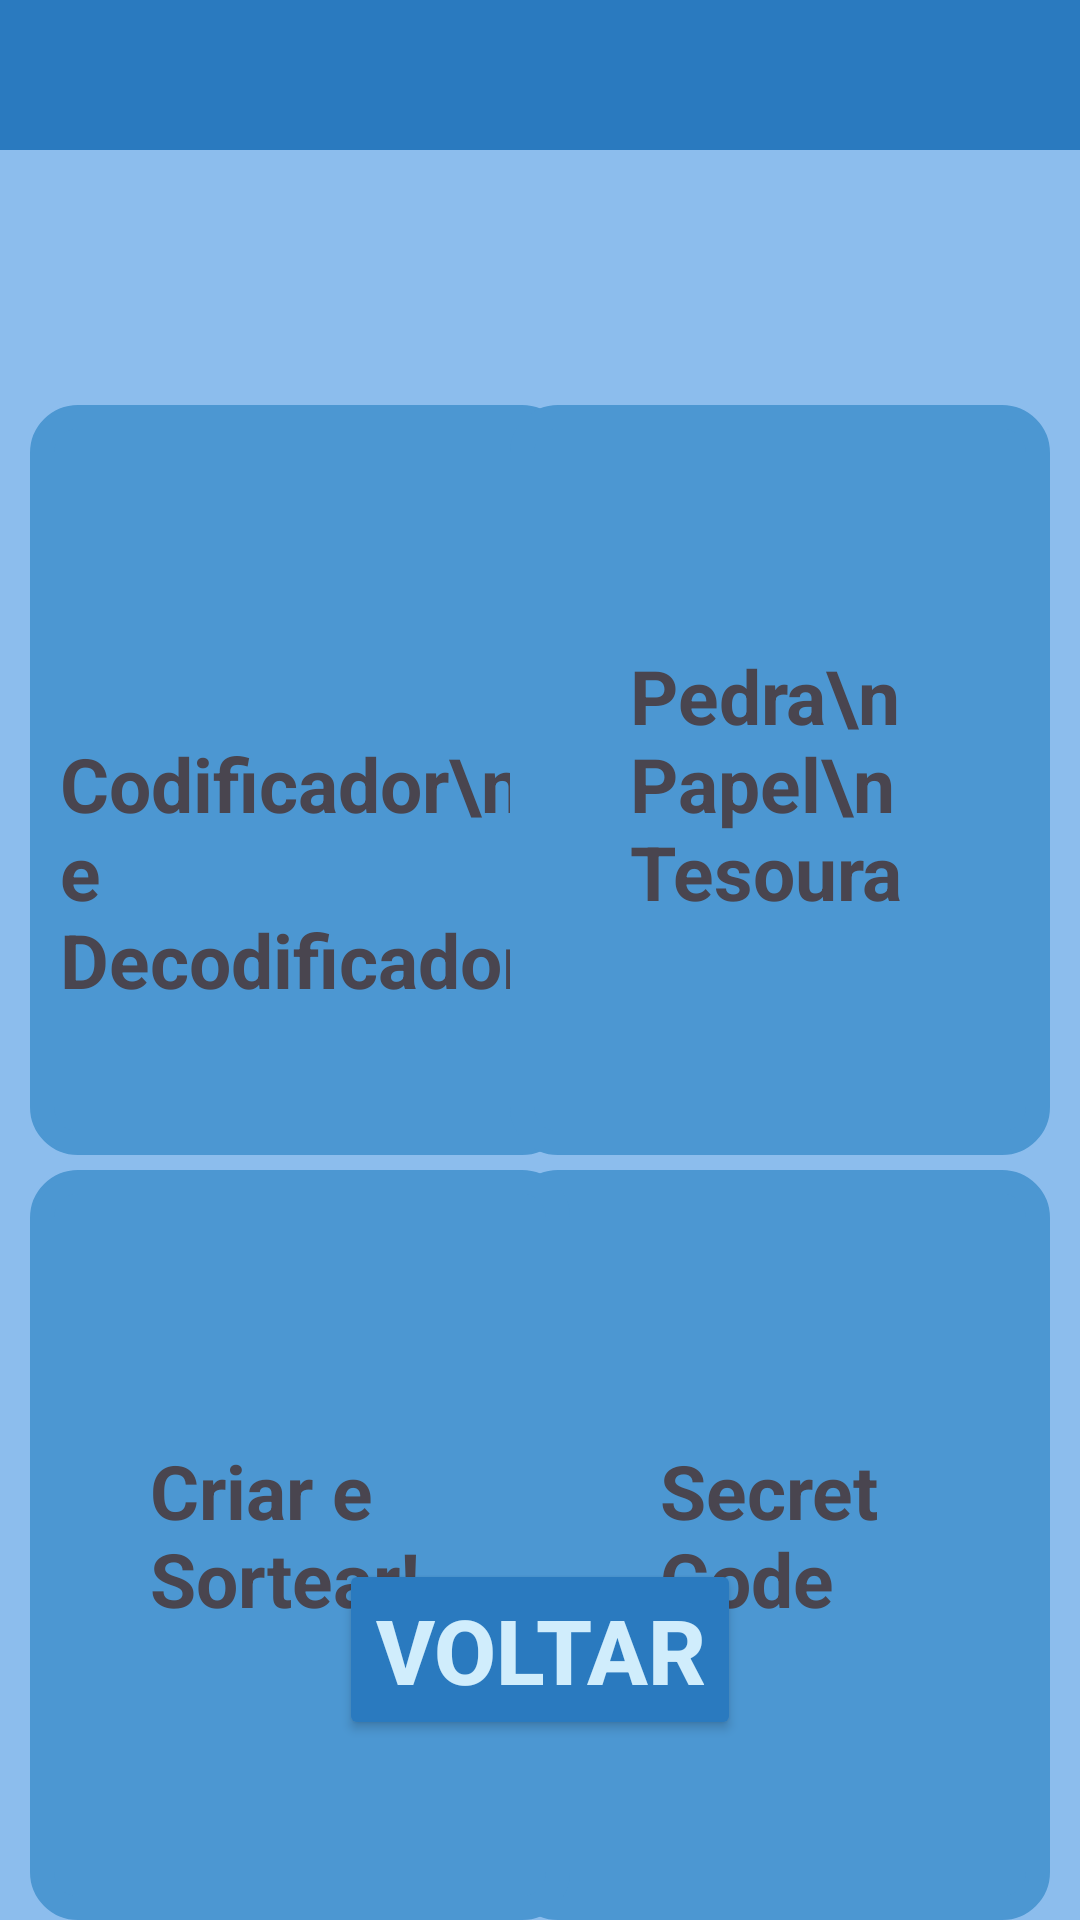

Here is an Android app screen rendered from its layout file. Give the layout XML and the strings, colors and styles it references.
<!-- AndroidManifest.xml: application theme Theme.AppAvaliativo -->
<!-- res/layout/selector_activity.xml -->
<?xml version="1.0" encoding="utf-8"?>
<RelativeLayout xmlns:android="http://schemas.android.com/apk/res/android"
    android:layout_width="match_parent"
    android:layout_height="match_parent"
    android:background="#2A7ABF">

    <View
        android:layout_width="match_parent"
        android:layout_height="match_parent"
        android:background="#8CBDED"
        android:layout_marginTop="50dp"/>
    <TextView
        android:id="@+id/BntCodDecod"
        android:layout_width="180dp"
        android:layout_height="250dp"
        android:text="  Codificador\n          e Decodificador"
        android:textSize="25dp"
        android:textStyle="bold"
        android:background="@drawable/contorno"
        android:paddingHorizontal="10dp"
        android:paddingTop="80dp"
        android:layout_marginTop="135dp"
        android:layout_marginLeft="10dp"/>

    <TextView
        android:id="@+id/BntJokenPow"
        android:layout_width="180dp"
        android:layout_height="250dp"
        android:text="Pedra\nPapel\nTesoura"
        android:textStyle="bold"
        android:textSize="25dp"
        android:background="@drawable/contorno"
        android:paddingHorizontal="40dp"
        android:paddingTop="80dp"
        android:layout_marginTop="135dp"
        android:layout_marginRight="10dp"
        android:layout_alignParentRight="true"/>

    <TextView
        android:id="@+id/BntSecretCode"
        android:layout_width="180dp"
        android:layout_height="250dp"
        android:text="Secret Code"
        android:textStyle="bold"
        android:textSize="25dp"
        android:background="@drawable/contorno"
        android:paddingHorizontal="50dp"
        android:paddingTop="90dp"
        android:layout_below="@+id/BntCodDecod"
        android:layout_marginTop="5dp"
        android:layout_marginRight="10dp"
        android:layout_alignParentRight="true"/>

    <TextView
        android:id="@+id/BntRandomWord"
        android:layout_width="180dp"
        android:layout_height="250dp"
        android:text="Criar e Sortear!"
        android:textStyle="bold"
        android:textSize="25dp"
        android:background="@drawable/contorno"
        android:paddingHorizontal="40dp"
        android:paddingTop="90dp"
        android:layout_below="@+id/BntCodDecod"
        android:layout_marginTop="5dp"
        android:layout_marginLeft="10dp"/>

    <Button
        android:id="@+id/bnt_voltar"
        android:layout_width="wrap_content"
        android:layout_height="wrap_content"
        android:layout_centerHorizontal="true"
        android:text="Voltar"
        android:textColor="#D0EDFC"
        android:textStyle="bold"
        android:textSize="30sp"
        android:backgroundTint="#2A7ABF"
        android:layout_alignParentBottom="true"
        android:layout_marginBottom="60dp"/>

</RelativeLayout>
<!-- resources referenced by this layout -->
<resources>
  <!-- drawable contorno (drawable) -->
  <?xml version="1.0" encoding="utf-8"?>
  <shape xmlns:android="http://schemas.android.com/apk/res/android"
  
      android:shape="rectangle">
      <solid
          android:color="#4C97D2"/>
      <corners
          android:radius="12dp"/>
      <stroke
          android:width="8dp"
          android:color="#4C97D2"/>
  
  </shape>
  <style name="Theme.AppAvaliativo" parent="Base.Theme.AppAvaliativo" />
  <style name="Base.Theme.AppAvaliativo" parent="Theme.Material3.DayNight.NoActionBar">
          
          
      </style>
</resources>
